Labelled photos from "Dataset", an image-classification folder in nyza-cabillo/Thesis. The possible labels are: black pod rot, healthy, pod borer.

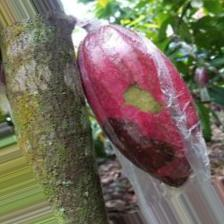
Label: black pod rot

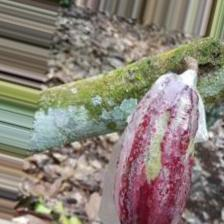
Label: healthy

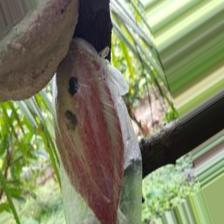
Label: black pod rot

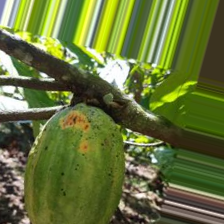
Label: pod borer

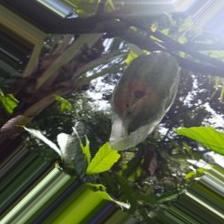
Label: pod borer

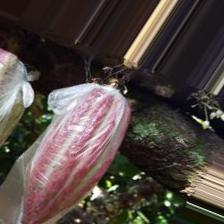
Label: healthy
